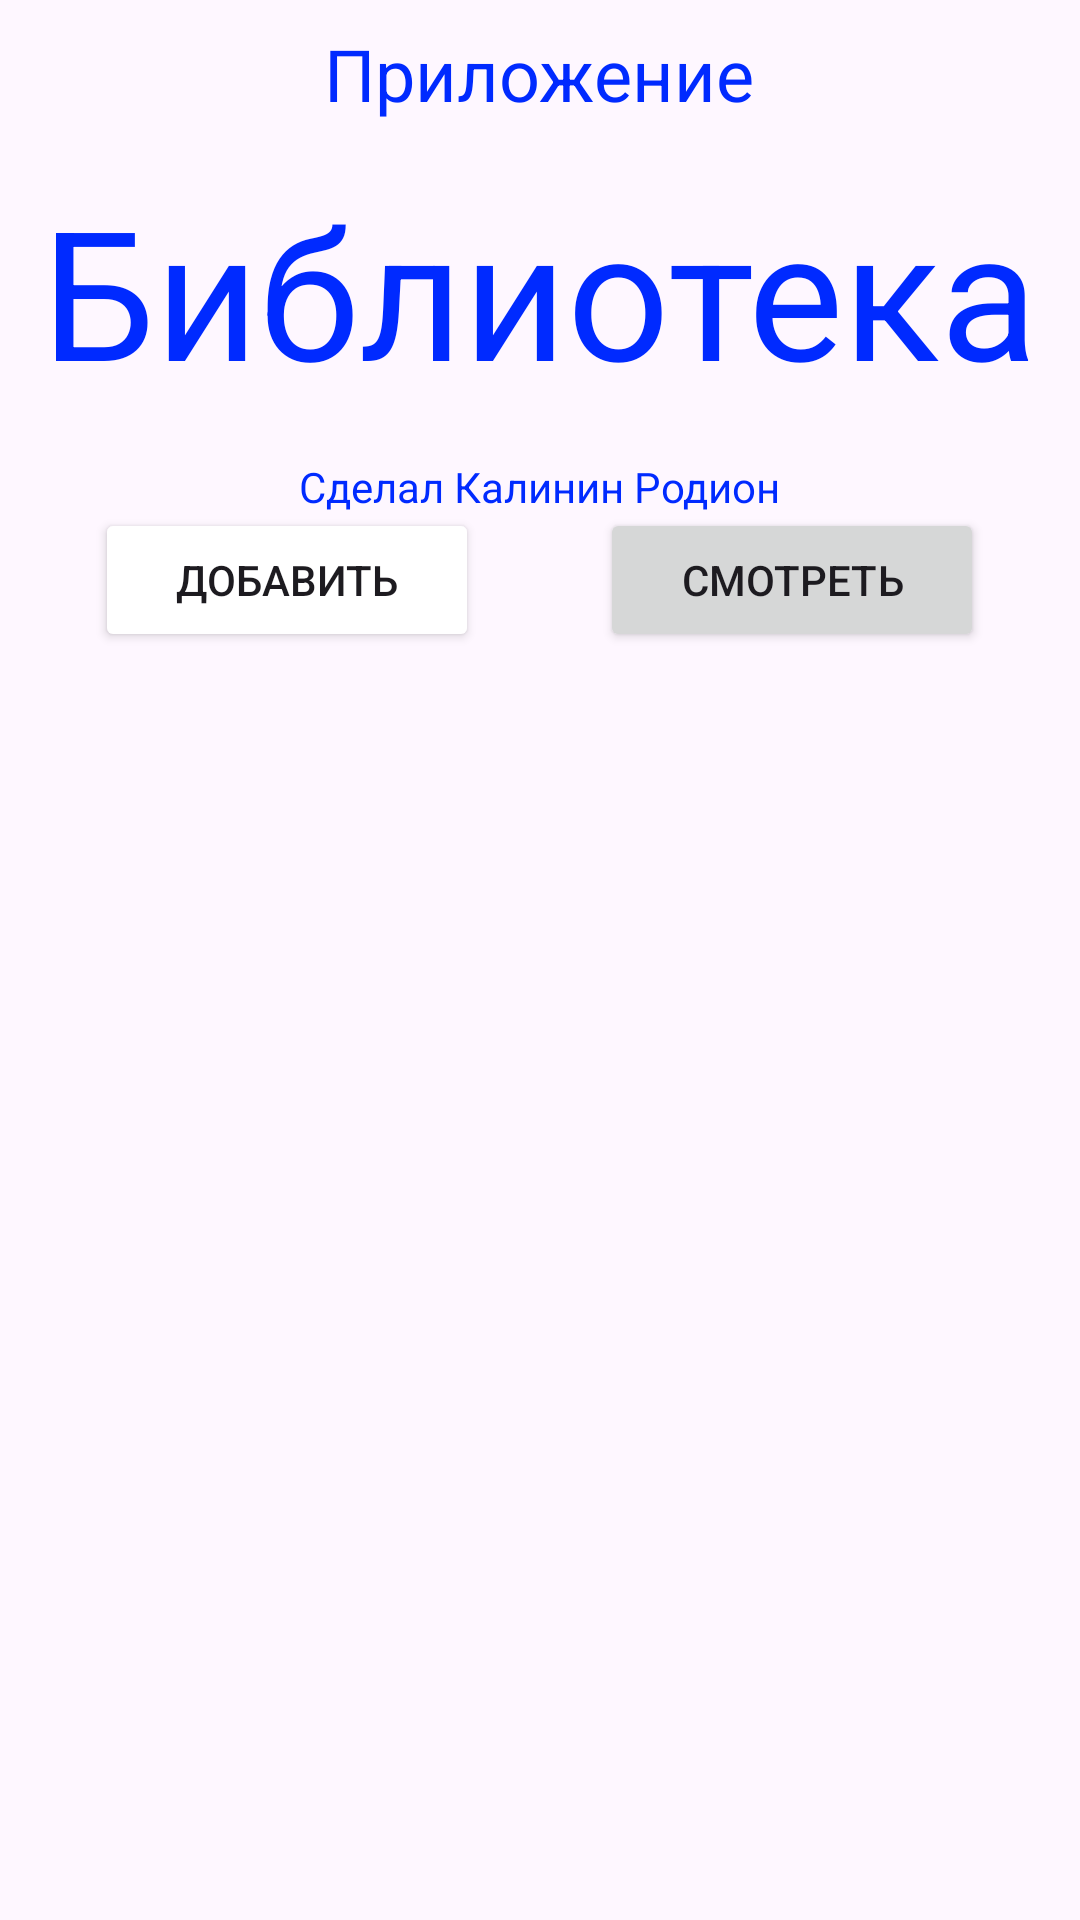

Write the Android layout XML for this screen, with the resource values it uses.
<!-- AndroidManifest.xml: application theme Theme.KalininExamLibrary -->
<!-- res/layout/activity_main.xml -->
<?xml version="1.0" encoding="utf-8"?>
<androidx.constraintlayout.widget.ConstraintLayout xmlns:android="http://schemas.android.com/apk/res/android"
    xmlns:app="http://schemas.android.com/apk/res-auto"
    xmlns:tools="http://schemas.android.com/tools"
    android:id="@+id/main"
    android:layout_width="match_parent"
    android:layout_height="match_parent"
    tools:context=".MainActivity">

    <TextView
        android:id="@+id/textView2"
        android:layout_width="wrap_content"
        android:layout_height="wrap_content"
        android:text="Библиотека"
        android:textColor="#FF002AFF"
        android:textSize="60sp"
        app:layout_constraintBottom_toBottomOf="parent"
        app:layout_constraintEnd_toEndOf="parent"
        app:layout_constraintStart_toStartOf="parent"
        app:layout_constraintTop_toTopOf="parent"
        app:layout_constraintVertical_bias="0.101" />

    <TextView
        android:id="@+id/textView"
        android:layout_width="wrap_content"
        android:layout_height="wrap_content"
        android:layout_marginTop="16dp"
        android:text="Сделал Калинин Родион"
        android:textColor="#FF002AFF"
        app:layout_constraintEnd_toEndOf="parent"
        app:layout_constraintStart_toStartOf="parent"
        app:layout_constraintTop_toBottomOf="@+id/textView2" />

    <Button
        android:id="@+id/button_library"
        android:layout_width="128dp"
        android:layout_height="wrap_content"
        android:onClick="library"
        android:text="Смотреть"
        app:layout_constraintBottom_toBottomOf="parent"
        app:layout_constraintEnd_toEndOf="parent"
        app:layout_constraintHorizontal_bias="0.862"
        app:layout_constraintStart_toStartOf="parent"
        app:layout_constraintTop_toTopOf="parent"
        app:layout_constraintVertical_bias="0.286" />

    <Button
        android:id="@+id/button_add"
        android:layout_width="128dp"
        android:layout_height="wrap_content"
        android:backgroundTintMode="screen"
        android:onClick="add"
        android:text="Добавить"
        app:layout_constraintBottom_toBottomOf="parent"
        app:layout_constraintEnd_toEndOf="parent"
        app:layout_constraintHorizontal_bias="0.137"
        app:layout_constraintStart_toStartOf="parent"
        app:layout_constraintTop_toTopOf="parent"
        app:layout_constraintVertical_bias="0.286" />

    <TextView
        android:id="@+id/textView3"
        android:layout_width="wrap_content"
        android:layout_height="wrap_content"
        android:layout_marginBottom="16dp"
        android:text="Приложение"
        android:textColor="#FF002AFF"
        android:textSize="24sp"
        app:layout_constraintBottom_toTopOf="@+id/textView2"
        app:layout_constraintEnd_toEndOf="parent"
        app:layout_constraintHorizontal_bias="0.498"
        app:layout_constraintStart_toStartOf="parent" />

</androidx.constraintlayout.widget.ConstraintLayout>
<!-- resources referenced by this layout -->
<resources>
  <style name="Theme.KalininExamLibrary" parent="Base.Theme.KalininExamLibrary" />
  <style name="Base.Theme.KalininExamLibrary" parent="Theme.Material3.DayNight.NoActionBar">
          
          
      </style>
</resources>
